Run: headless pygame with SDL's dummy video driver; simulated clock (each Clock.tick advances the game by its frame time, no real sleeping); random seed 0; keys injected as events and as key.get_pressed() state; no mouse input.
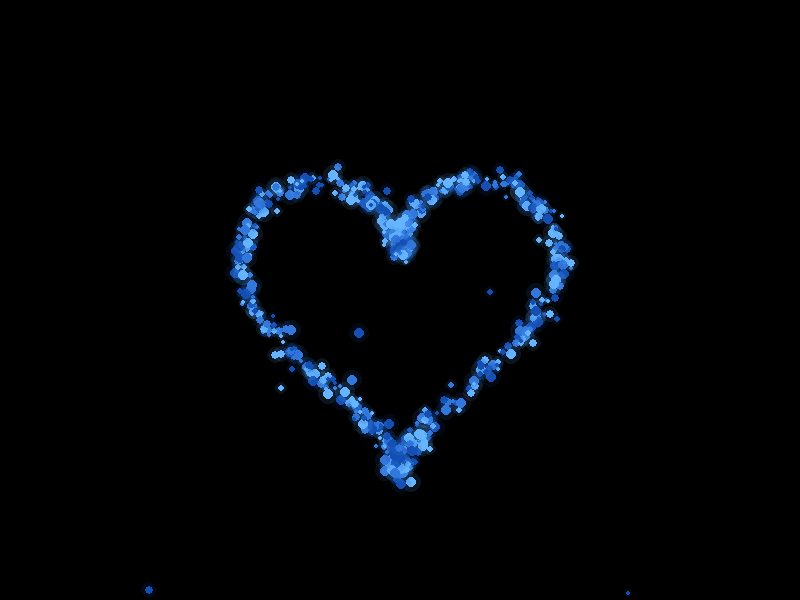
Frame 1 of 4 · flips 1–60 · no input
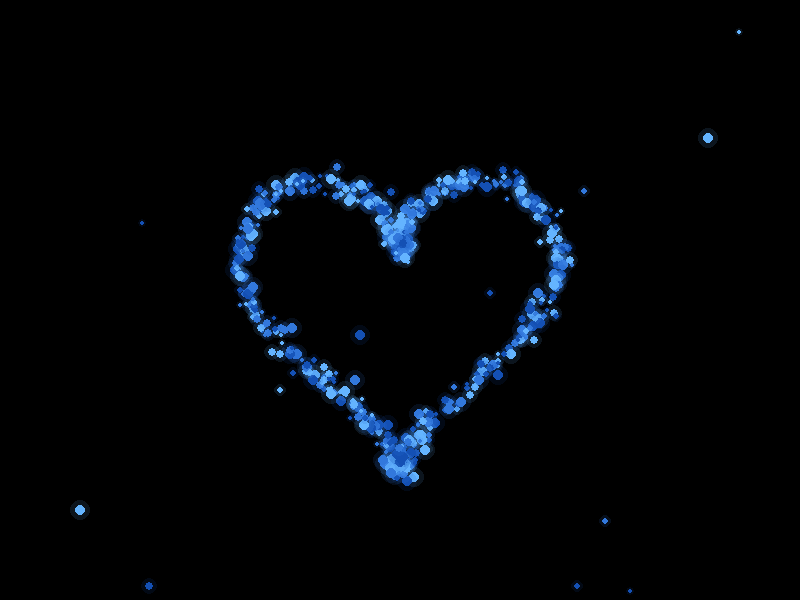
Frame 2 of 4 · flips 61–180 · tapped SPACE, RETURN · held RIGHT (→), D
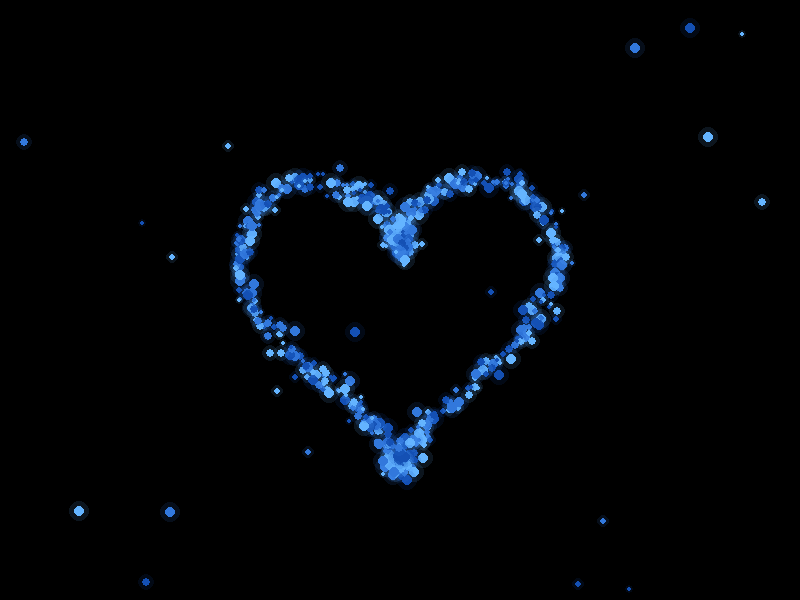
Frame 3 of 4 · flips 181–300 · held DOWN (↓), S
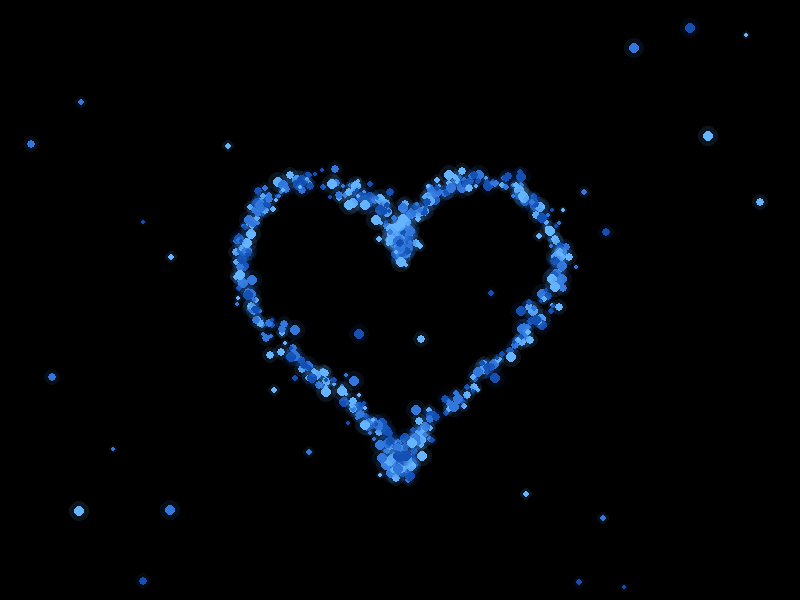
Frame 4 of 4 · flips 301–420 · held LEFT (←), A, UP (↑), W

The pygame program that drew these frames:

import pygame
import sys
import math
import random

# 初始化Pygame
pygame.init()

# 设置窗口大小
WIDTH, HEIGHT = 800, 600
screen = pygame.display.set_mode((WIDTH, HEIGHT))
pygame.display.set_caption("蓝色粒子爱心")

# 颜色定义
BLACK = (0, 0, 0)
BLUE_LIGHT = (100, 180, 255)
BLUE_MEDIUM = (50, 120, 220)
BLUE_DARK = (20, 80, 180)

# 粒子类
class Particle:
    def __init__(self, x, y):
        self.x = x
        self.y = y
        self.size = random.randint(2, 5)
        self.color = random.choice([BLUE_LIGHT, BLUE_MEDIUM, BLUE_DARK])
        self.speed = random.uniform(0.5, 2)
        self.angle = random.uniform(0, 2 * math.pi)
        self.distance = random.randint(1, 3)
        self.original_x = x
        self.original_y = y
        self.sin_offset = random.uniform(0, 2 * math.pi)
        self.pulse_speed = random.uniform(0.02, 0.05)
        self.time = 0

    def update(self):
        # 粒子围绕原始位置移动
        self.time += 0.05
        pulse = math.sin(self.time * self.pulse_speed + self.sin_offset) * 5
        
        # 计算新位置
        self.x = self.original_x + math.cos(self.angle) * self.distance * pulse
        self.y = self.original_y + math.sin(self.angle) * self.distance * pulse
        
        # 随机改变角度，使运动更自然
        self.angle += random.uniform(-0.05, 0.05)

    def draw(self):
        # 绘制粒子
        pygame.draw.circle(screen, self.color, (int(self.x), int(self.y)), self.size)
        
        # 添加发光效果
        glow_size = self.size * 2
        glow_surface = pygame.Surface((glow_size * 2, glow_size * 2), pygame.SRCALPHA)
        pygame.draw.circle(glow_surface, (*self.color[:3], 30), (glow_size, glow_size), glow_size)
        screen.blit(glow_surface, (int(self.x - glow_size), int(self.y - glow_size)))

# 创建爱心形状的粒子
def create_heart_particles(center_x, center_y, size):
    particles = []
    for t in range(0, 628, 2):  # 0 到 2π，步长为0.02
        t = t / 100
        # 爱心参数方程
        x = 16 * (math.sin(t) ** 3)
        y = 13 * math.cos(t) - 5 * math.cos(2*t) - 2 * math.cos(3*t) - math.cos(4*t)
        
        # 缩放和定位
        x = center_x + x * size
        y = center_y - y * size  # 注意这里是减号，因为屏幕坐标系y轴向下
        
        # 在每个点周围添加多个粒子，使爱心更饱满
        for _ in range(random.randint(1, 3)):
            offset_x = random.uniform(-5, 5)
            offset_y = random.uniform(-5, 5)
            particles.append(Particle(x + offset_x, y + offset_y))
    
    return particles

# 创建爱心粒子
heart_particles = create_heart_particles(WIDTH // 2, HEIGHT // 2, 10)

# 主循环
clock = pygame.time.Clock()
heart_beat = 0
growing = True

while True:
    for event in pygame.event.get():
        if event.type == pygame.QUIT:
            pygame.quit()
            sys.exit()
    
    # 清屏
    screen.fill(BLACK)
    
    # 爱心跳动效果
    heart_beat += 0.03
    pulse_factor = 1 + 0.1 * math.sin(heart_beat)
    
    # 更新爱心大小
    if len(heart_particles) < 500 and random.random() < 0.1:
        new_particle = create_heart_particles(WIDTH // 2, HEIGHT // 2, 10 * pulse_factor)
        heart_particles.extend(new_particle[:5])  # 每次只添加几个粒子，避免突然变化
    
    # 更新和绘制所有粒子
    for particle in heart_particles:
        particle.update()
        particle.draw()
    
    # 添加一些随机飘动的粒子
    if random.random() < 0.1:
        x = random.randint(0, WIDTH)
        y = random.randint(0, HEIGHT)
        heart_particles.append(Particle(x, y))
    
    # 限制粒子数量
    if len(heart_particles) > 800:
        heart_particles = heart_particles[:800]
    
    # 更新显示
    pygame.display.flip()
    clock.tick(60) 
